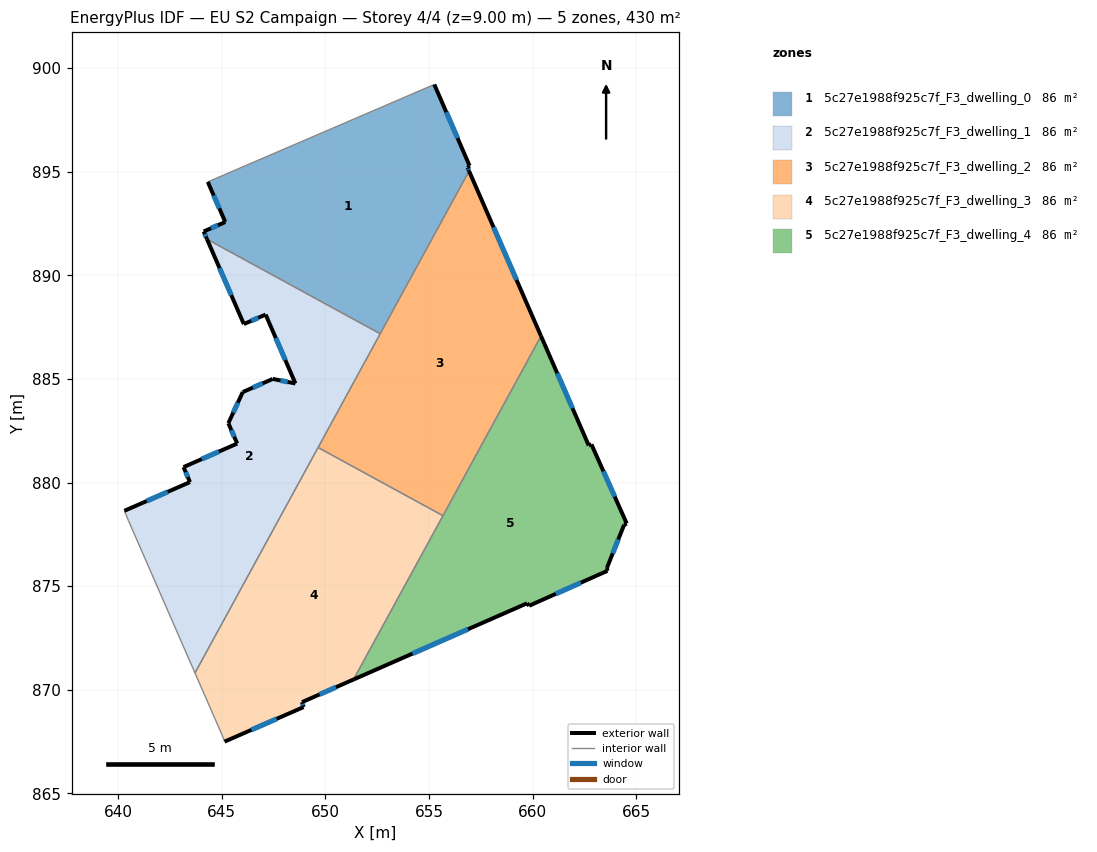
=== STOREY PLAN SPEC (per zone: floor XY polygon, exterior-wall plan segments, windows/doors) ===
zone 1: 5c27e1988f925c7f_F3_dwelling_0  (86.0 m²)
  floor: (655.26, 899.21) (656.96, 895.28) (656.86, 895.19) (656.94, 895.03) (652.65, 887.18) (644.29, 891.74) (644.13, 892.11) (645.18, 892.57) (644.33, 894.50)
  exterior wall: (644.33, 894.50) – (645.18, 892.57)  [2.1 m]
    window: (644.62, 893.85) – (644.89, 893.23)  [0.6 m²]
  exterior wall: (656.96, 895.28) – (655.26, 899.21)  [4.3 m]
    window: (656.38, 896.62) – (655.84, 897.87)  [1.3 m²]
  exterior wall: (656.86, 895.19) – (656.96, 895.28)  [0.1 m]
  exterior wall: (656.94, 895.03) – (656.86, 895.19)  [0.2 m]
    window: (656.91, 895.08) – (656.89, 895.14)  [0.1 m²]
  exterior wall: (644.13, 892.11) – (644.29, 891.74)  [0.4 m]
    window: (644.19, 891.99) – (644.24, 891.87)  [0.1 m²]
  exterior wall: (645.18, 892.57) – (644.13, 892.11)  [1.1 m]
    window: (644.82, 892.41) – (644.49, 892.27)  [0.3 m²]
  interior walls: 3
zone 2: 5c27e1988f925c7f_F3_dwelling_1  (86.0 m²)
  floor: (652.65, 887.18) (643.71, 870.81) (640.51, 878.16) (640.31, 878.64) (643.47, 880.02) (643.16, 880.75) (645.75, 881.88) (645.32, 882.86) (646.02, 884.37) (647.47, 885.00) (648.56, 884.78) (647.12, 888.10) (646.07, 887.65) (644.29, 891.74)
  exterior wall: (645.32, 882.86) – (645.75, 881.88)  [1.1 m]
    window: (645.47, 882.53) – (645.61, 882.22)  [0.3 m²]
  exterior wall: (646.02, 884.37) – (645.32, 882.86)  [1.7 m]
    window: (645.78, 883.85) – (645.56, 883.37)  [0.5 m²]
  exterior wall: (647.47, 885.00) – (646.02, 884.37)  [1.6 m]
    window: (646.97, 884.78) – (646.51, 884.58)  [0.5 m²]
  exterior wall: (648.56, 884.78) – (647.47, 885.00)  [1.1 m]
    window: (648.19, 884.85) – (647.84, 884.93)  [0.3 m²]
  exterior wall: (647.12, 888.10) – (648.56, 884.78)  [3.6 m]
    window: (647.61, 886.97) – (648.07, 885.91)  [1.1 m²]
  exterior wall: (646.07, 887.65) – (647.12, 888.10)  [1.1 m]
    window: (646.43, 887.80) – (646.77, 887.95)  [0.4 m²]
  exterior wall: (644.29, 891.74) – (646.07, 887.65)  [4.5 m]
    window: (644.90, 890.35) – (645.47, 889.04)  [1.4 m²]
  exterior wall: (643.47, 880.02) – (640.31, 878.64)  [3.5 m]
    window: (642.40, 879.55) – (641.39, 879.11)  [1.1 m²]
  exterior wall: (643.16, 880.75) – (643.47, 880.02)  [0.8 m]
    window: (643.27, 880.50) – (643.37, 880.27)  [0.2 m²]
  exterior wall: (645.75, 881.88) – (643.16, 880.75)  [2.8 m]
    window: (644.87, 881.49) – (644.04, 881.13)  [0.9 m²]
  interior walls: 5
zone 3: 5c27e1988f925c7f_F3_dwelling_2  (86.0 m²)
  floor: (656.94, 895.03) (660.41, 887.07) (655.68, 878.40) (649.65, 881.69)
  exterior wall: (660.41, 887.07) – (656.94, 895.03)  [8.7 m]
    window: (659.23, 889.78) – (658.12, 892.32)  [2.7 m²]
  interior walls: 4
zone 4: 5c27e1988f925c7f_F3_dwelling_3  (86.0 m²)
  floor: (655.68, 878.40) (651.36, 870.50) (648.88, 869.41) (648.95, 869.17) (645.14, 867.50) (645.08, 867.69) (643.71, 870.81) (649.65, 881.69)
  exterior wall: (645.14, 867.50) – (648.95, 869.17)  [4.2 m]
    window: (646.44, 868.07) – (647.66, 868.60)  [1.3 m²]
  exterior wall: (648.88, 869.41) – (651.36, 870.50)  [2.7 m]
    window: (649.72, 869.78) – (650.52, 870.13)  [0.8 m²]
  exterior wall: (648.95, 869.17) – (648.88, 869.41)  [0.3 m]
    window: (648.93, 869.25) – (648.90, 869.33)  [0.1 m²]
  interior walls: 5
zone 5: 5c27e1988f925c7f_F3_dwelling_4  (86.0 m²)
  floor: (660.41, 887.07) (662.71, 881.79) (662.84, 881.84) (664.54, 878.02) (664.42, 877.96) (663.58, 875.88) (663.61, 875.74) (659.83, 874.06) (659.73, 874.17) (651.36, 870.50)
  exterior wall: (664.42, 877.96) – (664.54, 878.02)  [0.1 m]
  exterior wall: (663.58, 875.88) – (664.42, 877.96)  [2.2 m]
    window: (663.87, 876.59) – (664.13, 877.25)  [0.7 m²]
  exterior wall: (663.61, 875.74) – (663.58, 875.88)  [0.1 m]
  exterior wall: (659.83, 874.06) – (663.61, 875.74)  [4.1 m]
    window: (661.12, 874.63) – (662.33, 875.17)  [1.3 m²]
  exterior wall: (659.73, 874.17) – (659.83, 874.06)  [0.2 m]
  exterior wall: (651.36, 870.50) – (659.73, 874.17)  [9.1 m]
    window: (654.21, 871.75) – (656.88, 872.92)  [2.8 m²]
  exterior wall: (662.71, 881.79) – (660.41, 887.07)  [5.8 m]
    window: (661.93, 883.58) – (661.19, 885.27)  [1.8 m²]
  exterior wall: (662.84, 881.84) – (662.71, 881.79)  [0.1 m]
  exterior wall: (664.54, 878.02) – (662.84, 881.84)  [4.2 m]
    window: (663.96, 879.32) – (663.42, 880.54)  [1.3 m²]
  interior walls: 2

=== DERIVED (storey summary) ===
Building: EU S2 Campaign
Storey: 4 of 4  (floor level z = 9.00 m)
Storey gross floor area: 430.1 m²
Zones on this storey: 5
  - 5c27e1988f925c7f_F3_dwelling_0: floor 86.0 m²; exterior wall 8.2 m (24.7 m²); 5 window(s) 2.5 m²; WWR 10.0%
  - 5c27e1988f925c7f_F3_dwelling_1: floor 86.0 m²; exterior wall 21.7 m (65.2 m²); 10 window(s) 6.7 m²; WWR 10.2%
  - 5c27e1988f925c7f_F3_dwelling_2: floor 86.0 m²; exterior wall 8.7 m (26.1 m²); 1 window(s) 2.7 m²; WWR 10.2%
  - 5c27e1988f925c7f_F3_dwelling_3: floor 86.0 m²; exterior wall 7.1 m (21.4 m²); 3 window(s) 2.2 m²; WWR 10.2%
  - 5c27e1988f925c7f_F3_dwelling_4: floor 86.0 m²; exterior wall 26.0 m (78.1 m²); 5 window(s) 7.8 m²; WWR 10.0%
Zone adjacency (shared interzone walls):
  - 5c27e1988f925c7f_F3_dwelling_0 ↔ 5c27e1988f925c7f_F3_dwelling_1
  - 5c27e1988f925c7f_F3_dwelling_0 ↔ 5c27e1988f925c7f_F3_dwelling_2
  - 5c27e1988f925c7f_F3_dwelling_1 ↔ 5c27e1988f925c7f_F3_dwelling_2
  - 5c27e1988f925c7f_F3_dwelling_1 ↔ 5c27e1988f925c7f_F3_dwelling_3
  - 5c27e1988f925c7f_F3_dwelling_2 ↔ 5c27e1988f925c7f_F3_dwelling_3
  - 5c27e1988f925c7f_F3_dwelling_2 ↔ 5c27e1988f925c7f_F3_dwelling_4
  - 5c27e1988f925c7f_F3_dwelling_3 ↔ 5c27e1988f925c7f_F3_dwelling_4